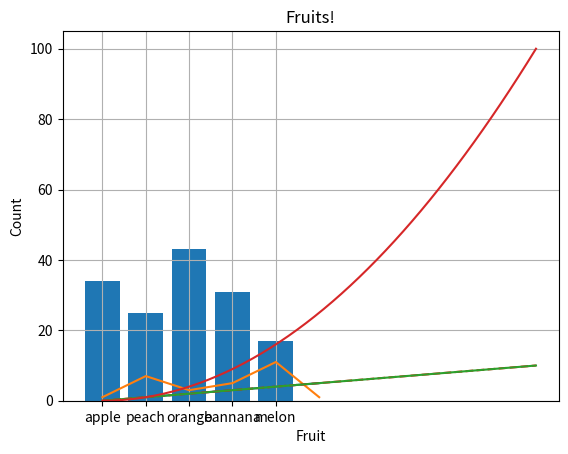
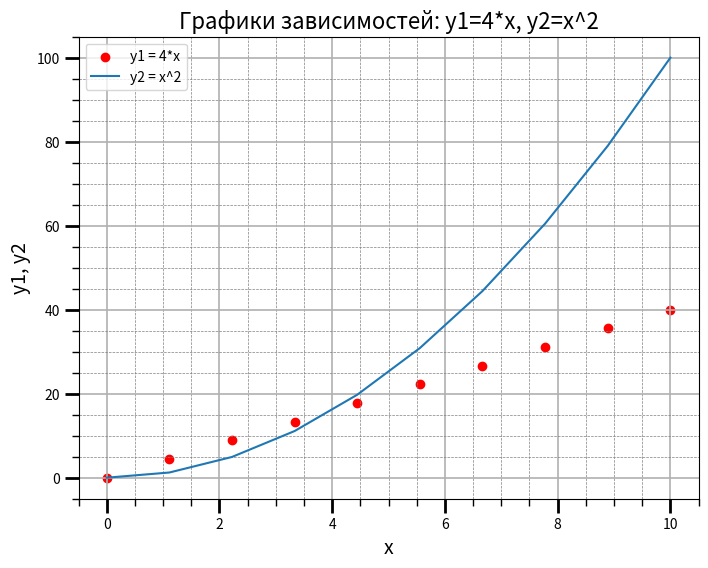
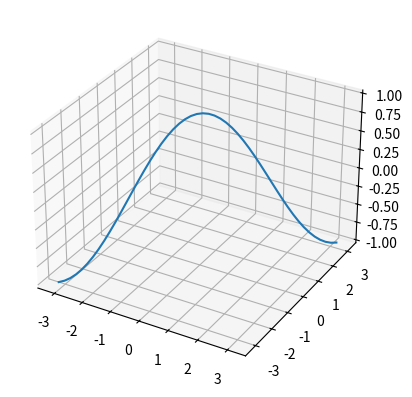

The matplotlib source for these figures, in order:
import numpy as np
import matplotlib.pyplot as plt

#график линия 
plt.plot([1, 2, 3, 4, 5], [1, 2, 3, 4, 5]) # поле
plt.show()


#график ломаная 
plt.plot([1, 7, 3, 5, 11, 1]) #точки на поле 
plt.show()


# Независимая (x) и зависимая (y) переменные
x = np.linspace(0, 10, 50)
y = x
# Построение графика
plt.title("Линейная зависимость y = x") # заголовок
plt.xlabel("x") # ось абсцисс
plt.ylabel("y") # ось ординат
plt.grid(True)      # включение отображение сетки
plt.plot(x, y, "r--")  # построение графика
plt.show()


# Линейная зависимость
x = np.linspace(0, 10, 50)
y1 = x
# Квадратичная зависимость
y2 = [i**2 for i in x]
# Построение графика
plt.title("Зависимости: y1 = x, y2 = x^2") # заголовок
plt.xlabel("x")         # ось абсцисс
plt.ylabel("y1, y2")    # ось ординат
plt.grid(True)              # включение отображение сетки
plt.plot(x, y1, x, y2)  # построение графика
plt.show()


#Построение диаграммы для категориальных данных
fruits = ["apple", "peach", "orange", "bannana", "melon"]
counts = [34, 25, 43, 31, 17]
plt.bar(fruits, counts)
plt.title("Fruits!")
plt.xlabel("Fruit")
plt.ylabel("Count")
plt.show()


from matplotlib.ticker import (AutoMinorLocator)
x = np.linspace(0, 10, 10)
y1 = 4*x
y2 = [i**2 for i in x]
fig, ax = plt.subplots(figsize=(8, 6))
ax.set_title("Графики зависимостей: y1=4*x, y2=x^2", fontsize=16)
ax.set_xlabel("x", fontsize=14)        
ax.set_ylabel("y1, y2", fontsize=14)
ax.grid(which="major", linewidth=1.2)
ax.grid(which="minor", linestyle="--", color="gray", linewidth=0.5)
ax.scatter(x, y1, c="red", label="y1 = 4*x")
ax.plot(x, y2, label="y2 = x^2")
ax.legend()
ax.xaxis.set_minor_locator(AutoMinorLocator())
ax.yaxis.set_minor_locator(AutoMinorLocator())
ax.tick_params(which='major', length=10, width=2)
ax.tick_params(which='minor', length=5, width=1)
plt.show()


#fg = plt.figure(figsize=(9, 9), constrained_layout=True)
#gs = fg.add_gridspec(5, 5)

#fig_ax_1 = fg.add_subplot(gs[0, :3])
#fig_ax_1.set_title('gs[0, :3]')

#fig_ax_2 = fg.add_subplot(gs[0, 3:])
#fig_ax_2.set_title('gs[0, 3:]')

#fig_ax_3 = fg.add_subplot(gs[1:, 0])
#fig_ax_3.set_title('gs[1:, 0]')

#fig_ax_4 = fg.add_subplot(gs[1:, 1])
#fig_ax_4.set_title('gs[1:, 1]')
#fig_ax_5 = fg.add_subplot(gs[1, 2:])
#fig_ax_5.set_title('gs[1, 2:]')

#fig_ax_6 = fg.add_subplot(gs[2:4, 2])
#fig_ax_6.set_title('gs[2:4, 2]')

#fig_ax_7 = fg.add_subplot(gs[2:4, 3:])
#fig_ax_7.set_title('gs[2:4, 3:]')

#fig_ax_8 = fg.add_subplot(gs[4, 3:])
#fig_ax_8.set_title('gs[4, 3:]')


#3d график
x = np.linspace(-np.pi, np.pi, 50)
y = x
z = np.cos(x)
fig = plt.figure()
ax = fig.add_subplot(111, projection="3d")
ax.plot(x, y, z, label='parametric curve')

